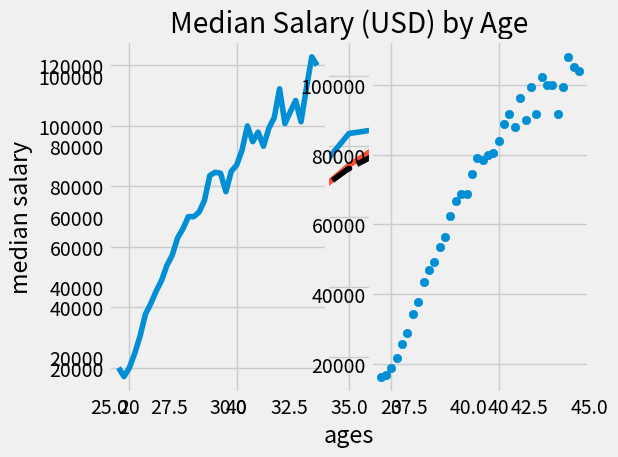

Write the Python code that produced this figure.
from matplotlib import pyplot as plt

plt.style.use('fivethirtyeight') 

# Median Developer Salaries by Age
ages_x = [18, 19, 20, 21, 22, 23, 24, 25, 26, 27, 28, 29, 30, 31, 32, 33, 34, 35,
          36, 37, 38, 39, 40, 41, 42, 43, 44, 45, 46, 47, 48, 49, 50, 51, 52, 53, 54, 55]
py_dev_y = [20046, 17100, 20000, 24744, 30500, 37732, 41247, 45372, 48876, 53850, 57287, 63016, 65998, 70003, 70000, 71496, 75370, 83640, 84666,
            84392, 78254, 85000, 87038, 91991, 100000, 94796, 97962, 93302, 99240, 102736, 112285, 100771, 104708, 108423, 101407, 112542, 122870, 120000]

js_dev_y = [16446, 16791, 18942, 21780, 25704, 29000, 34372, 37810, 43515, 46823, 49293, 53437, 56373, 62375, 66674, 68745, 68746, 74583, 79000,
            78508, 79996, 80403, 83820, 88833, 91660, 87892, 96243, 90000, 99313, 91660, 102264, 100000, 100000, 91660, 99240, 108000, 105000, 104000]

dev_y = [17784, 16500, 18012, 20628, 25206, 30252, 34368, 38496, 42000, 46752, 49320, 53200, 56000, 62316, 64928, 67317, 68748, 73752, 77232,
         78000, 78508, 79536, 82488, 88935, 90000, 90056, 95000, 90000, 91633, 91660, 98150, 98964, 100000, 98988, 100000, 108923, 105000, 103117]


plt.plot(ages_x, py_dev_y, label = 'Python')
plt.plot(ages_x, js_dev_y, label = 'JavaScript')
plt.plot(ages_x, dev_y, color='k', linestyle='--',marker = '.',  label = 'All Devs')


plt.xlabel("ages")
plt.ylabel('median salary')
plt.title('Median Salary (USD) by Age')
plt.axis([25, 45, 10000, 110000])

plt.legend()
plt.tight_layout()

fig_1 = plt.figure(1, figsize=(20, 4.8))
chart_1 = fig_1.add_subplot(121)
chart_2 = fig_1.add_subplot(122)
chart_1.plot(ages_x, py_dev_y)
chart_2.scatter(ages_x, js_dev_y)

plt.show()